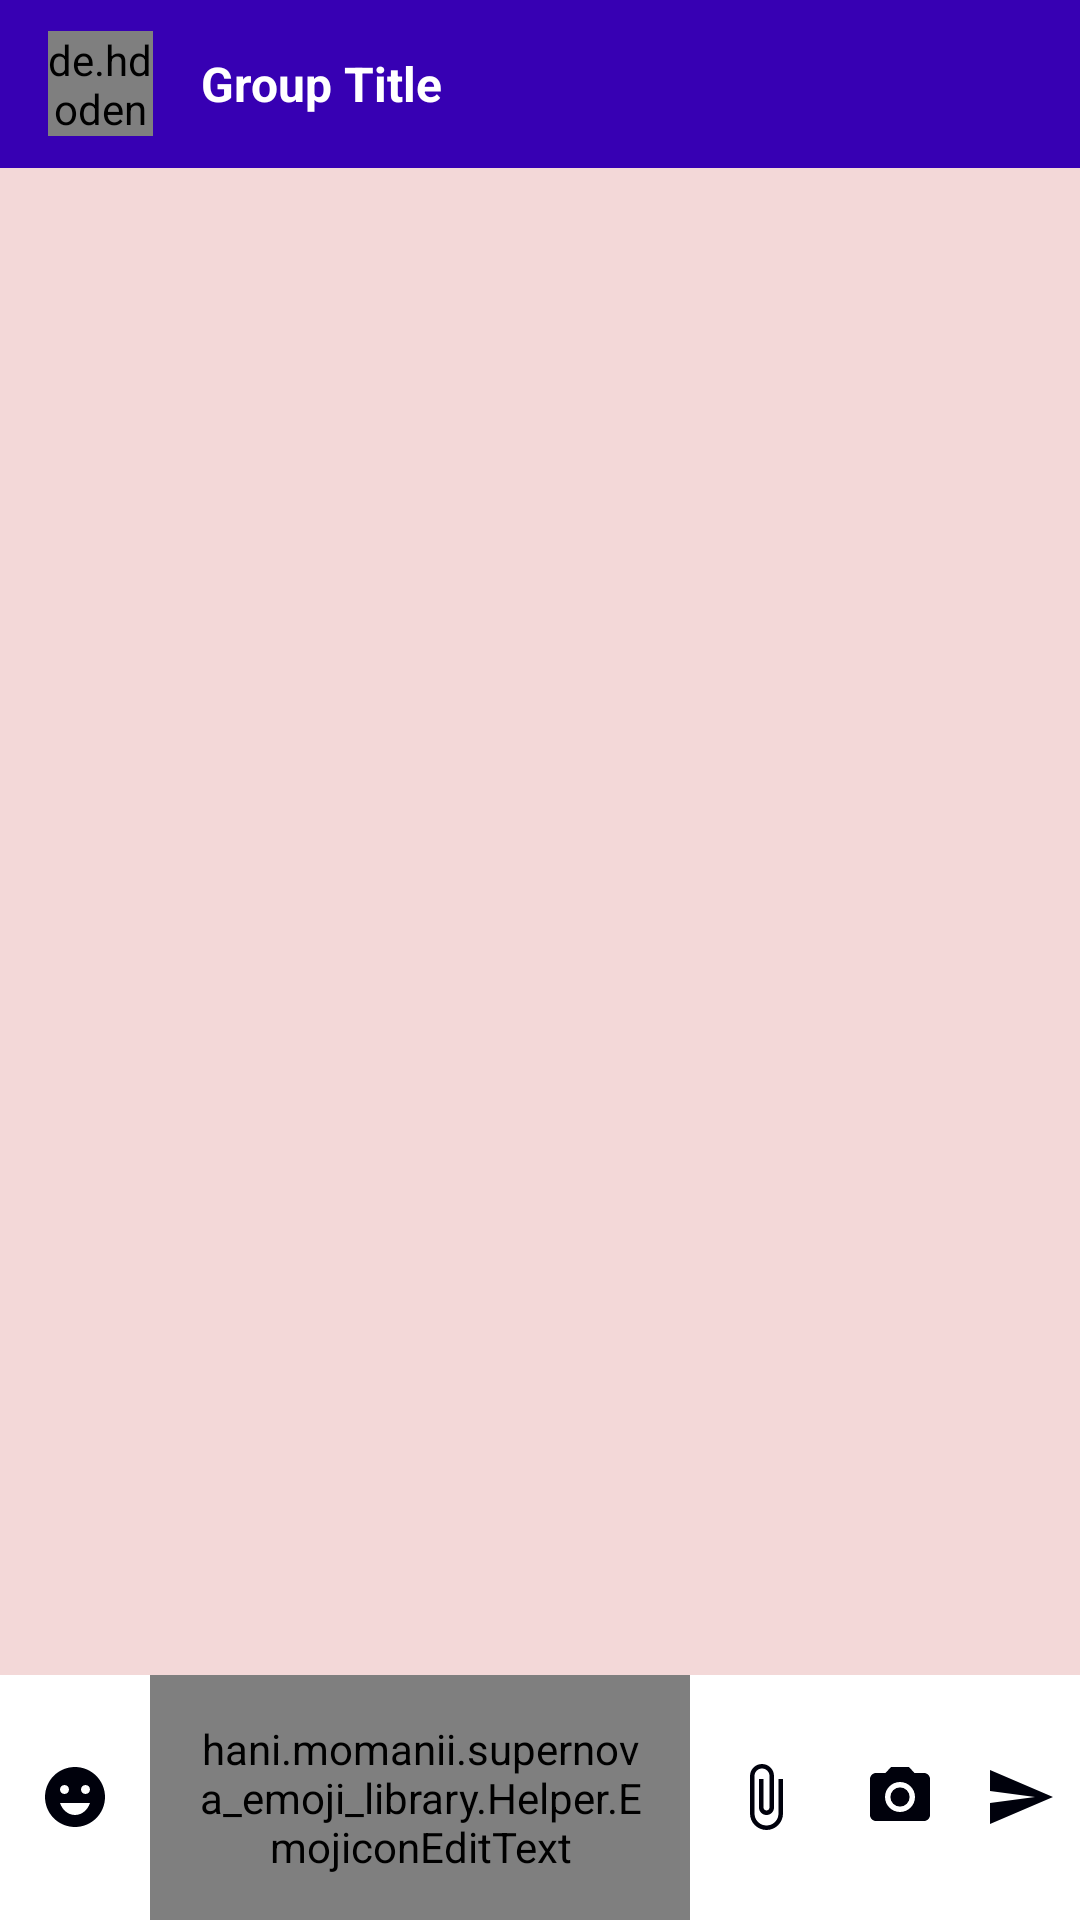

Android layout source for this screen:
<!-- AndroidManifest.xml: activity theme AppThemeNo -->
<!-- res/layout/activity_group_chat.xml -->
<?xml version="1.0" encoding="utf-8"?>
<RelativeLayout xmlns:android="http://schemas.android.com/apk/res/android"
    xmlns:app="http://schemas.android.com/apk/res-auto"
    xmlns:tools="http://schemas.android.com/tools"
    android:layout_width="match_parent"
    android:layout_height="match_parent"
    android:background="#C1F1CDCD"
    tools:context=".GroupChatActivity">
    <androidx.appcompat.widget.Toolbar
        android:id="@+id/toolbar1"
        android:layout_width="match_parent"
        android:layout_height="?android:attr/actionBarSize"
        android:background="@color/colorPrimaryDark"
        android:theme="@style/ThemeOverlay.AppCompat.Dark.ActionBar">
        <RelativeLayout
            android:layout_width="match_parent"
            android:layout_height="wrap_content">
            <de.hdodenhof.circleimageview.CircleImageView
                android:layout_width="35dp"
                android:layout_height="35dp"
                android:id="@+id/groupIconTv"
                android:layout_centerVertical="true"
                app:civ_circle_background_color="@color/colorWhite"
                android:src="@drawable/ic_group_black_24dp"/>
            <TextView
                android:layout_width="wrap_content"
                android:layout_height="wrap_content"
                android:id="@+id/groupTitle"
                android:text="Group Title"
                android:layout_toEndOf="@id/groupIconTv"
                android:layout_marginStart="16dp"
                android:layout_centerVertical="true"
                android:layout_marginLeft="16dp"
                android:layout_toRightOf="@id/groupIconTv"
                android:textColor="@color/colorWhite"
                android:textSize="16dp"
                android:textStyle="bold"/>
        </RelativeLayout>
    </androidx.appcompat.widget.Toolbar>

    <androidx.recyclerview.widget.RecyclerView
        android:id="@+id/chatRv"
        android:layout_width="match_parent"
        android:layout_height="match_parent"
        android:layout_below="@id/toolbar1"
        app:stackFromEnd="true"
        android:layout_above="@id/chatLayout"
        tools:listitem="@layout/row_groupchat_left"
        app:layoutManager="androidx.recyclerview.widget.LinearLayoutManager"
        />

    <LinearLayout
        android:id="@+id/chatLayout"
        android:layout_width="match_parent"
        android:layout_height="wrap_content"
        android:layout_alignParentBottom="true"
        android:background="#FFFFFF"
        android:gravity="center"
        android:orientation="horizontal">
        <ImageButton
            android:id="@+id/emoji"
            android:layout_width="50dp"
            android:layout_height="50dp"
            android:background="@color/colorWhite"
            android:src="@drawable/ic_baseline_emoji_emotions_24"
            />
        <hani.momanii.supernova_emoji_library.Helper.EmojiconEditText
            android:layout_width="match_parent"
            android:layout_height="wrap_content"
            android:layout_alignParentBottom="true"
            android:id="@+id/message"
            android:hint="Start typing"
            android:inputType="textCapSentences|textMultiLine"
            android:padding="15dp"
            android:layout_weight="1"
            android:background="@null"
            />
        <ImageButton
            android:id="@+id/attach"
            android:layout_width="50dp"
            android:layout_height="50dp"
            android:background="@color/colorWhite"
            android:src="@drawable/ic_attach_file_black_24dp"
            />
        <ImageButton
            android:layout_width="40dp"
            android:layout_height="40dp"
            android:id="@+id/camera"
            android:src="@drawable/ic_baseline_camera_alt_24"
            android:background="@color/white"
            />
        <ImageButton
            android:background="#FFFFFF"
            android:layout_width="40dp"
            android:layout_height="40dp"
            android:src="@drawable/ic_send_black_24dp"
            android:id="@+id/sent1"
            />
    </LinearLayout>
</RelativeLayout>
<!-- res/layout/row_groupchat_left.xml (included above) -->
<?xml version="1.0" encoding="utf-8"?>
<LinearLayout
    android:orientation="vertical"
    xmlns:android="http://schemas.android.com/apk/res/android"
    android:layout_width="match_parent"
    android:layout_height="wrap_content"
    android:layout_marginEnd="100dp"
    android:layout_marginTop="10dp"
    android:layout_marginRight="10dp"
    android:background="@drawable/bg_receiver"
    android:padding="5dp">
    <TextView
        android:layout_width="wrap_content"
        android:layout_height="wrap_content"
        android:id="@+id/nameTv"
        android:text="Name"
        android:layout_marginStart="5dp"
        android:textColor="@color/colorPrimaryDark"
        android:textStyle="bold"
        android:layout_marginLeft="5dp" />
    <TextView
        android:layout_width="wrap_content"
        android:layout_height="wrap_content"
        android:id="@+id/messageTv"
        android:layout_below="@id/nameTv"
        android:layout_marginTop="5dp"
        android:layout_marginBottom="5dp"
        android:layout_marginStart="5dp"
        android:text="The Message"
        android:textColor="@color/black"
        android:layout_marginLeft="5dp" />
    <ImageView
        android:layout_marginStart="5dp"
        android:layout_alignParentRight="true"
        android:layout_width="200dp"
        android:layout_height="200dp"
        android:id="@+id/messageIv"
        android:adjustViewBounds="true"
        android:padding="15dp"
        android:scaleType="centerCrop"
        android:src="@drawable/ic_photoimage"
        android:layout_marginLeft="5dp" />
    <TextView
        android:textAlignment="textEnd"
        android:id="@+id/timeTv"
        android:layout_width="wrap_content"
        android:layout_height="wrap_content"
        android:layout_alignParentEnd="true"
        android:text="Time"
        android:layout_below="@id/messageTv"
        android:layout_marginEnd="5dp"
        android:textSize="12sp"
        android:layout_marginRight="5dp"
        android:gravity="end"
        android:layout_alignParentRight="true" />
</LinearLayout>
<!-- resources referenced by this layout -->
<resources>
  <color name="black">#000000</color>
  <color name="colorPrimaryDark">#3700B3</color>
  <color name="colorWhite">#FFFFFF</color>
  <!-- drawable ic_attach_file_black_24dp (drawable) -->
  <vector android:height="24dp" android:tint="#00010C"
      android:viewportHeight="24.0" android:viewportWidth="24.0"
      android:width="24dp" xmlns:android="http://schemas.android.com/apk/res/android">
      <path android:fillColor="#FF000000" android:pathData="M16.5,6v11.5c0,2.21 -1.79,4 -4,4s-4,-1.79 -4,-4V5c0,-1.38 1.12,-2.5 2.5,-2.5s2.5,1.12 2.5,2.5v10.5c0,0.55 -0.45,1 -1,1s-1,-0.45 -1,-1V6H10v9.5c0,1.38 1.12,2.5 2.5,2.5s2.5,-1.12 2.5,-2.5V5c0,-2.21 -1.79,-4 -4,-4S7,2.79 7,5v12.5c0,3.04 2.46,5.5 5.5,5.5s5.5,-2.46 5.5,-5.5V6h-1.5z"/>
  </vector>
  <!-- drawable ic_baseline_camera_alt_24 (drawable) -->
  <vector android:height="24dp" android:tint="#00010C"
      android:viewportHeight="24" android:viewportWidth="24"
      android:width="24dp" xmlns:android="http://schemas.android.com/apk/res/android">
      <path android:fillColor="@android:color/white" android:pathData="M12,12m-3.2,0a3.2,3.2 0,1 1,6.4 0a3.2,3.2 0,1 1,-6.4 0"/>
      <path android:fillColor="@android:color/white" android:pathData="M9,2L7.17,4L4,4c-1.1,0 -2,0.9 -2,2v12c0,1.1 0.9,2 2,2h16c1.1,0 2,-0.9 2,-2L22,6c0,-1.1 -0.9,-2 -2,-2h-3.17L15,2L9,2zM12,17c-2.76,0 -5,-2.24 -5,-5s2.24,-5 5,-5 5,2.24 5,5 -2.24,5 -5,5z"/>
  </vector>
  <!-- drawable ic_baseline_emoji_emotions_24 (drawable) -->
  <vector android:height="24dp" android:tint="#00010C"
      android:viewportHeight="24" android:viewportWidth="24"
      android:width="24dp" xmlns:android="http://schemas.android.com/apk/res/android">
      <path android:fillColor="@android:color/white" android:pathData="M11.99,2C6.47,2 2,6.48 2,12c0,5.52 4.47,10 9.99,10C17.52,22 22,17.52 22,12C22,6.48 17.52,2 11.99,2zM8.5,8C9.33,8 10,8.67 10,9.5S9.33,11 8.5,11S7,10.33 7,9.5S7.67,8 8.5,8zM12,18c-2.28,0 -4.22,-1.66 -5,-4h10C16.22,16.34 14.28,18 12,18zM15.5,11c-0.83,0 -1.5,-0.67 -1.5,-1.5S14.67,8 15.5,8S17,8.67 17,9.5S16.33,11 15.5,11z"/>
  </vector>
  <!-- drawable ic_send_black_24dp (drawable) -->
  <vector android:height="24dp" android:tint="#00010C"
      android:viewportHeight="24.0" android:viewportWidth="24.0"
      android:width="24dp" xmlns:android="http://schemas.android.com/apk/res/android">
      <path android:fillColor="#FF000000" android:pathData="M2.01,21L23,12 2.01,3 2,10l15,2 -15,2z"/>
  </vector>
  <style name="AppThemeNo" parent="Theme.AppCompat.Light.NoActionBar">
          
          <item name="colorPrimary">@color/colorPrimary</item>
          <item name="colorPrimaryDark">@color/colorPrimaryDark</item>
          <item name="colorAccent">@color/colorAccent</item>
      </style>
  <color name="colorPrimary">#6200EE</color>
  <color name="colorAccent">#03DAC5</color>
  <!-- not gathered from this repository: default colours our renderer supplied (Android Studio template values) -->
  <color name="white">#FFFFFFFF</color>
</resources>
